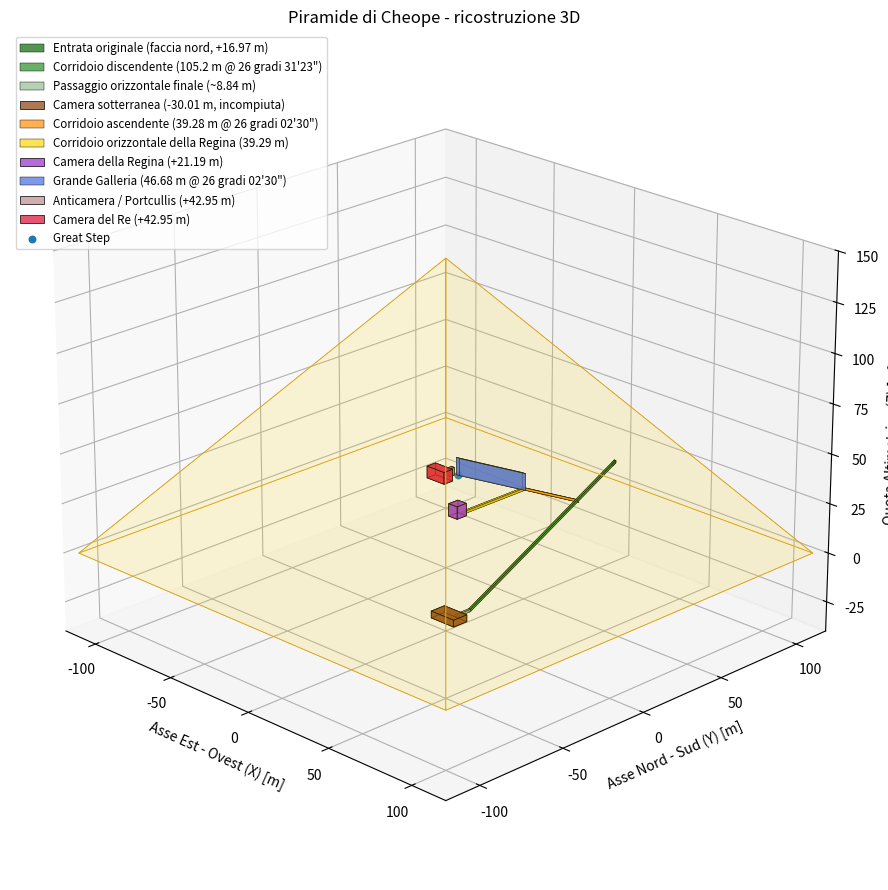

Here is the Python script that generated this plot:
#!/usr/bin/env python3
# -*- coding: utf-8 -*-
"""
piramide_cheope_3d.py
=====================
PIRAMIDE DI CHEOPE / KHUFU - RICOSTRUZIONE 3D e **UNICA SORGENTE** delle quote
delle strutture interne note usate dal resto della pipeline.

Sistema di riferimento:
    X = Est (+) / Ovest (-)      [m]
    Y = Nord (+) / Sud (-)       [m]
    Z = quota rispetto al piano di base della piramide [m]

Il file ha DUE usi:

  * eseguito da solo (`python piramide_cheope_3d.py`) stampa i controlli
    geometrici e disegna il modello 3D;
  * importato come modulo espone `STRUTTURE` (la geometria, dato puro) e
    `riferimenti()` (gli INGOMBRI nel formato usato da piramide_unificato.py /
    piramide_acustica_vh.py).

Da qui, e SOLO da qui, piramide_acustica_vh.py prende le strutture interne di
Cheope: le vecchie tabelle copiate a mano dentro gli altri script sono state
cancellate, cosi' i numeri stanno in un posto solo e il disegno 3D e l'overlay
dei grafici SAR non possono piu' divergere.

IMPORTANTE: alcuni ambienti reali hanno geometrie piu' complesse di un semplice
parallelepipedo (Grande Galleria, tetto della Camera della Regina, camere di
scarico). Qui sono rappresentati gli INGOMBRI geometrici principali, non ogni
singolo blocco costruttivo. Le cavita' individuate via muografia dal progetto
ScanPyramids (Big Void 2017, North Face Corridor 2023) NON sono modellate: non
hanno una geometria pubblicata con la stessa precisione del rilievo Petrie.
"""
import math

# ================================================================
# 1. PIRAMIDE ESTERNA
# ================================================================
BASE = 230.30
H = 146.60         # altezza ORIGINARIA. L'altezza ATTUALE (~138.7 m) e' quella
                   # che vede il DEM: per la superficie "DEM + piramide" la
                   # pipeline usa il valore del preset, non questo.
L = BASE / 2.0

# Angolo della faccia esterna derivato dalle quote del modello
FACE_ANGLE = math.degrees(math.atan(H / L))

PIRAMIDE = dict(nome="Cheope / Khnum-Khufu", base_m=BASE, h_m=H,
                face_angle_deg=FACE_ANGLE)

# ================================================================
# 2. ASSE INTERNO
# ================================================================
# Offset E-O documentato: 287 pollici = 7.29 m verso EST della mezzeria N-S
# (Petrie 1883). NON 7.9 m: "15 cubiti reali" e' una lettura sbagliata,
# 287" = 13.9 cubiti.
X_OFFSET = 7.29

SEZIONE_W = 1.05     # larghezza standard dei corridoi
SEZIONE_H = 1.20     # altezza standard dei corridoi

# ================================================================
# 3. CAMERE (misure Petrie 1883)
# ================================================================
# CAMERA DEL RE: 10.47 m E-O x 5.24 m N-S x 5.85 h; pavimento +42.95 m.
# Il lato LUNGO corre EST-OVEST. Centro N-S = -11.02 m: Petrie misura la
# parete nord a 330.6 +/- 0.8 pollici (8.40 m) a SUD del centro della
# piramide -> centro = -8.40 - 5.24/2.
RE_Y, RE_Z = -11.02, 42.95
RE_L, RE_W, RE_H = 10.47, 5.24, 5.85

# CAMERA DELLA REGINA: 5.23 x 5.75 m, quota +21.19 m, ingombro semplificato
# fino al colmo del tetto a doppio spiovente.
REGINA_Y, REGINA_Z = 0.0, 21.19
REGINA_L, REGINA_W, REGINA_H = 5.23, 5.75, 6.26

# CAMERA SOTTERRANEA: pavimento -30.01 m, 14.06 x 8.28 m, incompiuta.
SOTTER_Y, SOTTER_Z = -5.27, -30.01
SOTTER_L, SOTTER_W, SOTTER_H = 14.06, 8.28, 3.50

# ANTICAMERA / PORTCULLIS: Petrie 116.30 (N-S) x 65.00 (E-O) x 149.35 (h)
# POLLICI = 2.95 x 1.65 x 3.79 m. NON 5.6 m: quella e' la stessa misura in
# CUBITI reali (116.30" = 5.64 cubiti) scambiata per metri.
ANTICAMERA_Y, ANTICAMERA_Z = -4.36, 42.95
ANTICAMERA_L, ANTICAMERA_W, ANTICAMERA_H = 1.65, 2.95, 3.79

# ================================================================
# 4. CORRIDOI
# ================================================================
# CORRIDOIO DISCENDENTE: ingresso sulla FACCIA nord a +16.97 m (non sullo
# spigolo di base: a quella quota la faccia, pendenza atan(146.6/115.15) =
# 51.85 gradi, rientra di 13.34 m -> y = 115.15 - 13.34 = 101.83 m);
# 105.2 m @ 26 gradi 31'23" -> fine inclinazione a (Y=7.71, Z=-30.01).
DISC_START_Y, DISC_START_Z = 101.83, 16.97
DISC_END_Y, DISC_END_Z = 7.71, -30.01

# Breve tratto orizzontale finale (~8.84 m) verso la parete nord della
# Camera Sotterranea.
SOTTER_NORTH_WALL_Y = SOTTER_Y + SOTTER_W / 2.0

# CORRIDOIO ASCENDENTE: 39.28 m @ 26 gradi 02'30", da (77.46, +3.95) a
# (42.16, +21.19).
ASC_START_Y, ASC_START_Z = 77.46, 3.95
ASC_END_Y, ASC_END_Z = 42.16, 21.19

# GRANDE GALLERIA: 46.68 m di SVILUPPO @ 26 gradi 02'30" -> 41.94 m
# orizzontali e 20.49 m di dislivello, da (42.16, +21.19) a (0.22, +41.68).
# Ingombro semplificato: 2.06 m di larghezza, 8.60 m di altezza.
GALL_START_Y, GALL_START_Z = 42.16, 21.19
GALL_END_Y, GALL_END_Z = 0.22, 41.68
GALL_W, GALL_H = 2.06, 8.60

# CORRIDOIO ORIZZONTALE DELLA REGINA: 39.29 m a quota costante +21.19 m,
# dallo svincolo (Y=42.16) alla parete nord della Camera della Regina (Y=2.88).
REG_START_Y, REG_END_Y, REG_Z = 42.16, 2.88, 21.19
REG_W, REG_H = 1.05, 1.15

# ================================================================
# 5. LE STRUTTURE - DATO UNICO, usato sia dal disegno sia da riferimenti()
# ================================================================
# tipo "box"      : (x, y, z=quota del pavimento, dx, dy, dz)
# tipo "corridoio": (x, y0, z0, y1, z1, w, h), asse lungo Y,
#                   z0/z1 = quota del PAVIMENTO agli estremi
STRUTTURE = [
    dict(num=1, nome="Entrata originale (faccia nord, +16.97 m)", tipo="corridoio",
         x=X_OFFSET, y0=DISC_START_Y, z0=DISC_START_Z,
         y1=DISC_START_Y - 2.0,
         z1=DISC_START_Z - 2.0 * math.tan(math.radians(26 + 31/60 + 23/3600)),
         w=SEZIONE_W, h=SEZIONE_H, colore="darkgreen",
         certezza="quota 668.3 pollici = 16.97 m (Petrie); imbocco sulla FACCIA"),
    dict(num=2, nome="Corridoio discendente (105.2 m @ 26 gradi 31'23\")",
         tipo="corridoio",
         x=X_OFFSET, y0=DISC_START_Y, z0=DISC_START_Z,
         y1=DISC_END_Y, z1=DISC_END_Z, w=SEZIONE_W, h=SEZIONE_H,
         colore="forestgreen", certezza="rilievo Petrie 1883"),
    dict(num=3, nome="Passaggio orizzontale finale (~8.84 m)", tipo="corridoio",
         x=X_OFFSET, y0=DISC_END_Y, z0=DISC_END_Z,
         y1=SOTTER_NORTH_WALL_Y, z1=DISC_END_Z, w=SEZIONE_W, h=SEZIONE_H,
         colore="darkseagreen", certezza="rilievo Petrie 1883"),
    dict(num=4, nome="Camera sotterranea (-30.01 m, incompiuta)", tipo="box",
         x=X_OFFSET, y=SOTTER_Y, z=SOTTER_Z,
         dx=SOTTER_L, dy=SOTTER_W, dz=SOTTER_H, colore="saddlebrown",
         certezza="14.06 x 8.28 m (Petrie 553.5x325.9\"); altezza modellata ~3.5 m"),
    dict(num=5, nome="Corridoio ascendente (39.28 m @ 26 gradi 02'30\")",
         tipo="corridoio",
         x=X_OFFSET, y0=ASC_START_Y, z0=ASC_START_Z,
         y1=ASC_END_Y, z1=ASC_END_Z, w=SEZIONE_W, h=SEZIONE_H,
         colore="darkorange", certezza="rilievo Petrie 1883"),
    dict(num=6, nome="Corridoio orizzontale della Regina (39.29 m)",
         tipo="corridoio",
         x=X_OFFSET, y0=REG_START_Y, z0=REG_Z, y1=REG_END_Y, z1=REG_Z,
         w=REG_W, h=REG_H, colore="gold", certezza="rilievo Petrie 1883"),
    dict(num=7, nome="Camera della Regina (+21.19 m)", tipo="box",
         x=X_OFFSET, y=REGINA_Y, z=REGINA_Z,
         dx=REGINA_L, dy=REGINA_W, dz=REGINA_H, colore="darkorchid",
         certezza="5.23 x 5.75 m (Petrie 205.9x226.5\"), colmo ~245\""),
    dict(num=8, nome="Grande Galleria (46.68 m @ 26 gradi 02'30\")",
         tipo="corridoio",
         x=X_OFFSET, y0=GALL_START_Y, z0=GALL_START_Z,
         y1=GALL_END_Y, z1=GALL_END_Z, w=GALL_W, h=GALL_H,
         colore="royalblue",
         certezza="46.68 m di SVILUPPO = 41.94 m orizzontali; ingombro semplificato"),
    dict(num=9, nome="Anticamera / Portcullis (+42.95 m)", tipo="box",
         x=X_OFFSET, y=ANTICAMERA_Y, z=ANTICAMERA_Z,
         dx=ANTICAMERA_L, dy=ANTICAMERA_W, dz=ANTICAMERA_H, colore="rosybrown",
         certezza="Petrie 116.30 x 65.00 x 149.35 pollici"),
    dict(num=10, nome="Camera del Re (+42.95 m)", tipo="box",
         x=X_OFFSET, y=RE_Y, z=RE_Z, dx=RE_L, dy=RE_W, dz=RE_H,
         colore="crimson",
         certezza="10.47 (E-O) x 5.24 (N-S) x 5.85 m (Petrie 412.66\"); "
                  "parete nord a 330.6\" a sud del centro"),
]

# Il Great Step (Grande Gradino) non e' un ingombro ma un PUNTO di controllo:
# Petrie lo colloca sulla mezzeria N-S della piramide, ed e' esattamente dove
# arriva la Grande Galleria (y = +0.22 m). Disegnato, non esportato.
GREAT_STEP = (X_OFFSET, GALL_END_Y, GALL_END_Z)


# ================================================================
# 6. INGOMBRI (bounding box) PER IL RESTO DELLA PIPELINE
# ================================================================
def _bbox(s):
    """Ingombro di una struttura -> (x_c, y_c, z_c, dx, dy, dz) nel sistema
    X=Est, Y=Nord, Z=quota sopra la base. Per i corridoi inclinati e' il
    bounding box del tratto, comprensivo dello spessore della sezione."""
    if s["tipo"] in ("box", "cuspide"):
        dz = s.get("dz_colmo", s["dz"])
        return (s["x"], s["y"], s["z"] + dz / 2.0, s["dx"], s["dy"], dz)
    if s["tipo"] == "corridoio":
        y_lo, y_hi = min(s["y0"], s["y1"]), max(s["y0"], s["y1"])
        z_lo, z_hi = min(s["z0"], s["z1"]), max(s["z0"], s["z1"]) + s["h"]
        return (s["x"], (y_lo + y_hi) / 2.0, (z_lo + z_hi) / 2.0,
                s["w"], y_hi - y_lo, z_hi - z_lo)
    raise ValueError(f"tipo di struttura sconosciuto: {s['tipo']}")


def riferimenti():
    """Strutture interne note nel formato atteso da piramide_unificato.py /
    piramide_acustica_vh.py:

        (num, nome, s_m, h_m, e_m, ns_m, ew_m, alt_m)

    con s_m = posizione NORD-SUD del centro dell'ingombro, h_m = quota del
    CENTRO sopra il piano di base, e_m = offset EST del centro, poi le
    dimensioni N-S x E-O x altezza. Gli offset sono riferiti al NORD VERO
    (la griglia SAR e' ruotata: chi li usa deve ruotarli, non sommarli)."""
    out = []
    for s in STRUTTURE:
        x_c, y_c, z_c, dx, dy, dz = _bbox(s)
        out.append((s["num"], s["nome"], y_c, z_c, x_c, dy, dx, dz))
    return out


def descrizione():
    """Righe di log leggibili con provenienza e grado di certezza."""
    return [f"{s['num']:2d}. {s['nome']} - {s['certezza']}" for s in STRUTTURE]


# ================================================================
# 7. CONTROLLI GEOMETRICI (la catena si chiude da sola)
# ================================================================
def controlli():
    """Verifiche di chiusura: i numeri non sono aggiustati a occhio, escono
    dal calcolo e si incastrano fra loro."""
    def _len_ang(y0, z0, y1, z1):
        return (math.hypot(y1 - y0, z1 - z0),
                math.degrees(math.atan2(abs(z1 - z0), abs(y1 - y0))))
    d_len, d_ang = _len_ang(DISC_START_Y, DISC_START_Z, DISC_END_Y, DISC_END_Z)
    a_len, a_ang = _len_ang(ASC_START_Y, ASC_START_Z, ASC_END_Y, ASC_END_Z)
    g_len, g_ang = _len_ang(GALL_START_Y, GALL_START_Z, GALL_END_Y, GALL_END_Z)
    return [
        ("Corridoio discendente", 105.20, d_len, 26 + 31/60 + 23/3600, d_ang),
        ("Corridoio ascendente", 39.28, a_len, 26 + 2/60 + 30/3600, a_ang),
        ("Grande Galleria (sviluppo)", 46.68, g_len, 26 + 2/60 + 30/3600, g_ang),
    ]


# ================================================================
# 8. DISEGNO (solo se eseguito direttamente)
# ================================================================
def _disegna():
    import numpy as np
    import matplotlib.pyplot as plt
    from mpl_toolkits.mplot3d.art3d import Poly3DCollection

    fig = plt.figure(figsize=(12, 9))
    ax = fig.add_subplot(111, projection="3d")
    ax.set_title("Piramide di Cheope - ricostruzione 3D")

    v = np.array([[-L, -L, 0.0], [L, -L, 0.0], [L, L, 0.0], [-L, L, 0.0],
                  [0.0, 0.0, H]])
    facce = [[v[0], v[1], v[4]], [v[1], v[2], v[4]], [v[2], v[3], v[4]],
             [v[3], v[0], v[4]], [v[0], v[1], v[2], v[3]]]
    ax.add_collection3d(Poly3DCollection(facce, facecolors="gold", linewidths=0.5,
                                         edgecolors="goldenrod", alpha=0.08))

    def box(x_c, y_c, z_b, dim, colore, etichetta):
        dx, dy, dz = dim
        x = np.array([x_c - dx/2, x_c + dx/2, x_c + dx/2, x_c - dx/2] * 2)
        y = np.array([y_c - dy/2, y_c - dy/2, y_c + dy/2, y_c + dy/2] * 2)
        z = np.array([z_b] * 4 + [z_b + dz] * 4)
        idx = [[0, 1, 2, 3], [4, 5, 6, 7], [0, 1, 5, 4],
               [2, 3, 7, 6], [1, 2, 6, 5], [0, 3, 7, 4]]
        verts = [[[x[i], y[i], z[i]] for i in f] for f in idx]
        ax.add_collection3d(Poly3DCollection(verts, facecolors=colore, linewidths=0.5,
                                             edgecolors="black", alpha=0.72,
                                             label=etichetta))

    def corridoio(x_f, y0, z0, y1, z1, width, height, colore, etichetta):
        w = width / 2.0
        a = np.array([[x_f-w, y0, z0], [x_f+w, y0, z0],
                      [x_f+w, y0, z0+height], [x_f-w, y0, z0+height]])
        b = np.array([[x_f-w, y1, z1], [x_f+w, y1, z1],
                      [x_f+w, y1, z1+height], [x_f-w, y1, z1+height]])
        fs = [[a[0], a[1], a[2], a[3]], [b[0], b[1], b[2], b[3]],
              [a[0], a[1], b[1], b[0]], [a[3], a[2], b[2], b[3]],
              [a[0], a[3], b[3], b[0]], [a[1], a[2], b[2], b[1]]]
        ax.add_collection3d(Poly3DCollection(fs, facecolors=colore, linewidths=0.3,
                                             edgecolors="black", alpha=0.68,
                                             label=etichetta))

    for s in STRUTTURE:
        if s["tipo"] == "corridoio":
            corridoio(s["x"], s["y0"], s["z0"], s["y1"], s["z1"],
                      s["w"], s["h"], s["colore"], s["nome"])
        else:
            box(s["x"], s["y"], s["z"], (s["dx"], s["dy"], s["dz"]),
                s["colore"], s["nome"])

    ax.scatter([GREAT_STEP[0]], [GREAT_STEP[1]], [GREAT_STEP[2]],
               s=22, label="Great Step")

    ax.set_xlabel("Asse Est - Ovest (X) [m]")
    ax.set_ylabel("Asse Nord - Sud (Y) [m]")
    ax.set_zlabel("Quota Altimetrica (Z) [m]")
    ax.set_xlim([-120, 120]); ax.set_ylim([-120, 120]); ax.set_zlim([-40, 150])
    ax.view_init(elev=22, azim=-45)
    handles, labels = ax.get_legend_handles_labels()
    by_label = dict(zip(labels, handles))
    ax.legend(by_label.values(), by_label.keys(), loc="upper left", fontsize="small")
    ax.grid(True, linestyle="--", alpha=0.5)
    plt.tight_layout()
    plt.show()


if __name__ == "__main__":
    print("\n=== PIRAMIDE DI CHEOPE - CONTROLLO GEOMETRICO ===")
    print(f"Base: {BASE:.2f} x {BASE:.2f} m")
    print(f"Altezza originaria: {H:.2f} m")
    print(f"Angolo faccia derivato: {FACE_ANGLE:.4f} gradi")
    print(f"Offset interno E: {X_OFFSET:.2f} m")
    for nome, len_dich, len_calc, ang_dich, ang_calc in controlli():
        print(f"\n--- {nome} ---")
        print(f"Lunghezza dichiarata: {len_dich:.2f} m | da coordinate: {len_calc:.4f} m")
        print(f"Angolo dichiarato: {ang_dich:.4f} gradi | da coordinate: {ang_calc:.4f} gradi")
    print("\n=== STRUTTURE INTERNE (ingombri esportati a piramide_acustica_vh.py) ===")
    for (num, nome, s_m, h_m, e_m, ns_m, ew_m, alt_m) in riferimenti():
        print(f"{num:2d}. {nome:52s} N-S {s_m:+8.2f} m | quota {h_m:+7.2f} m | "
              f"E {e_m:+6.2f} m | ingombro {ns_m:6.2f} x {ew_m:6.2f} x {alt_m:6.2f} m")
    _disegna()
